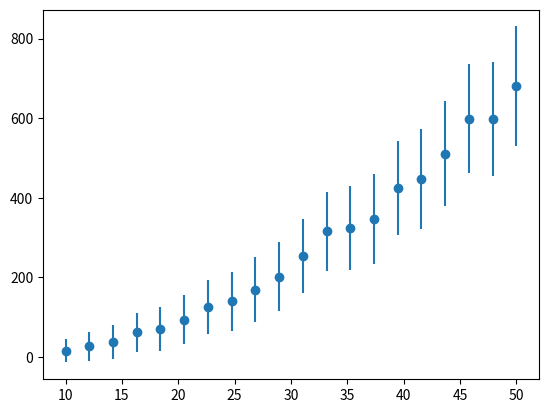

The script that saved this image: (Note: this script raises an exception after producing the figure.)
import numpy as np
import matplotlib.pyplot as plt

np.random.seed(2)

x = np.linspace(10, 50, 20)
y = .3 * x ** 2 - 1.4 * x + .2
y += y * np.random.randn(20) * 0.05
dy = 3 * x

plt.errorbar(x, y, dy, marker='o', ls='')
plt.show()

def one_degree(x, a, b):
    return b * x + a

def two_degree(x, a, b, c):
    return c * x ** 2 + b * x + a

def three_degree(x, a, b, c, d):
    return d * x ** 3 + c * x ** 2 + b * x + a

def four_degree(x, a, b, c, d, e):
    return e * x ** 4 + d * x ** 3 + c * x ** 2 + b * x + a

from uravu.relationship import Relationship

one_modeller = Relationship(one_degree, x, y, dy)
one_modeller.max_likelihood()

two_modeller = Relationship(two_degree, x, y, dy)
two_modeller.max_likelihood()

three_modeller = Relationship(three_degree, x, y, dy)
three_modeller.max_likelihood()

four_modeller = Relationship(four_degree, x, y, dy)
four_modeller.max_likelihood()

print(one_modeller.variables)

print(two_modeller.variables)

print(three_modeller.variables)

print(four_modeller.variables)

one_modeller.nested_sampling()

two_modeller.nested_sampling()

three_modeller.nested_sampling()

four_modeller.nested_sampling()

variables = [len(one_modeller.variables), len(two_modeller.variables),
             len(three_modeller.variables), len(four_modeller.variables)]
ln_evidence = [one_modeller.ln_evidence.n, two_modeller.ln_evidence.n,
               three_modeller.ln_evidence.n, four_modeller.ln_evidence.n]
ln_evidence_err = [one_modeller.ln_evidence.s, two_modeller.ln_evidence.s,
                   three_modeller.ln_evidence.s, four_modeller.ln_evidence.s]

plt.errorbar(variables, ln_evidence, ln_evidence_err, marker='o', ls='')
plt.xlabel('Number of variables')
plt.ylabel(r'$\ln{Z}$')
plt.show()

from uravu import utils

print(utils.bayes_factor(two_modeller.ln_evidence, one_modeller.ln_evidence))

two_modeller.mcmc()

from uravu import plotting

plotting.plot_relationship(two_modeller)
plt.show()